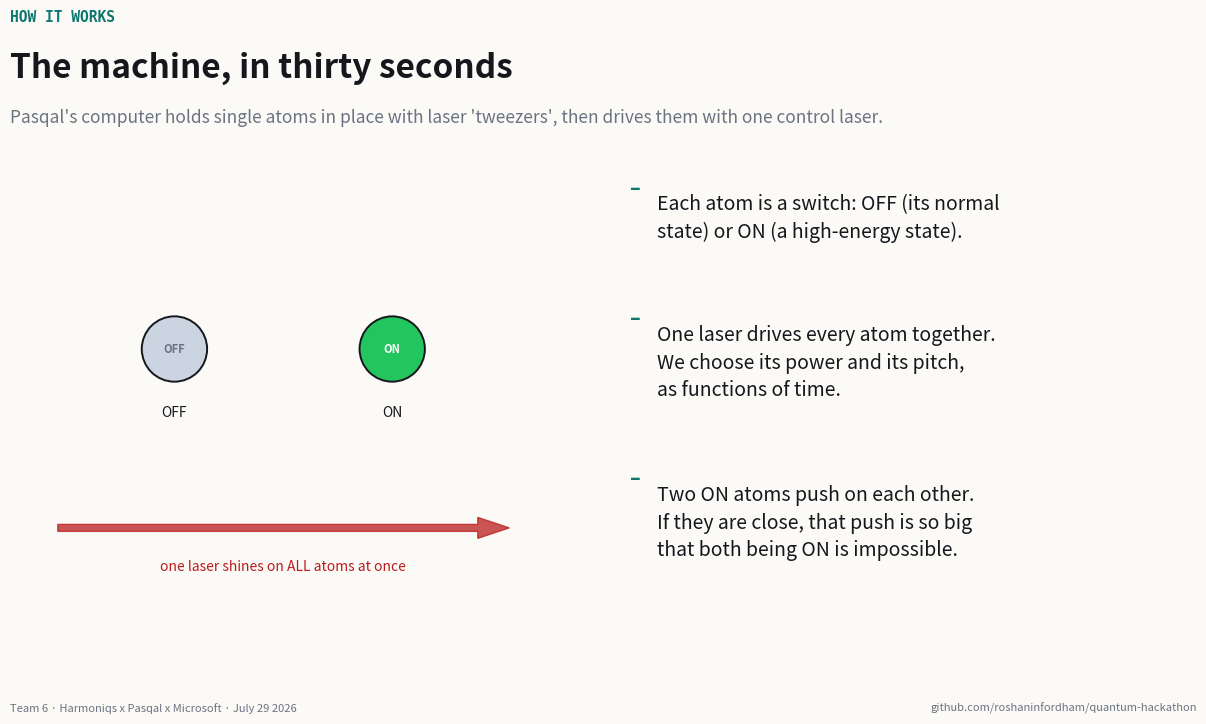

This chart was generated by the following Python code: (Note: this script raises an exception after producing the figure.)
#!/usr/bin/env python3
"""Combined hackathon deck (Ch01 + Ch02) -> HACKATHON_slides.pdf.

Design rules: max ~5 lines per text block, every acronym defined on the
glossary slide, every number tagged with where it comes from, one
step-by-step flowchart per challenge. Run from repo root:
    .venv/bin/python make_slides_hackathon.py
"""

import matplotlib
import numpy as np

matplotlib.use("Agg")
matplotlib.rcParams["pdf.fonttype"] = 42
import matplotlib.image as mpimg
import matplotlib.pyplot as plt
from matplotlib.backends.backend_pdf import PdfPages
from matplotlib.patches import Circle, FancyArrow, FancyBboxPatch

INK = "#16161d"; ACCENT = "#0f766e"; GOOD = "#15803d"; MUTED = "#6b7280"
BG = "#fbfaf7"; ON = "#22c55e"; OFF = "#cbd5e1"; BAD = "#b91c1c"
W, H = 13.333, 7.5


def new_slide(title, kicker=None, subhead=None):
    fig = plt.figure(figsize=(W, H)); fig.patch.set_facecolor(BG)
    if kicker:
        fig.text(0.055, 0.95, kicker.upper(), fontsize=10.5, color=ACCENT,
                 fontweight="bold", family="monospace")
    fig.text(0.055, 0.875, title, fontsize=24, color=INK, fontweight="bold")
    if subhead:
        fig.text(0.055, 0.815, subhead, fontsize=12.5, color=MUTED)
    fig.text(0.055, 0.03, "Team 6 · Harmoniqs x Pasqal x Microsoft · July 29 2026",
             fontsize=8, color=MUTED)
    fig.text(0.945, 0.03, "github.com/roshaninfordham/quantum-hackathon",
             fontsize=8, color=MUTED, ha="right")
    return fig


def lines(fig, items, x=0.055, y=0.73, dy=0.085, fs=14.5, color=INK):
    """Spoken sentences with generous spacing (design rule: max ~5)."""
    for body in items:
        fig.text(x, y, "–", fontsize=fs, color=ACCENT, fontweight="bold")
        fig.text(x + 0.020, y, body, fontsize=fs, color=color, va="top",
                 linespacing=1.4)
        y -= dy + body.count("\n") * fs * 0.0028
    return y


def image_panel(fig, path, rect, caption=None):
    ax = fig.add_axes(rect); ax.imshow(mpimg.imread(path)); ax.axis("off")
    if caption:
        fig.text(rect[0] + rect[2] / 2, rect[1] - 0.030, caption,
                 fontsize=9.5, color=MUTED, ha="center")
    return ax


def canvas(fig, rect, xlim, ylim):
    ax = fig.add_axes(rect); ax.set_xlim(*xlim); ax.set_ylim(*ylim)
    ax.set_aspect("equal"); ax.axis("off")
    return ax


def atom(ax, x, y, on, r=0.42, label=None, blockade=None):
    ax.add_patch(Circle((x, y), r, facecolor=ON if on else OFF,
                        edgecolor=INK, lw=1.4, zorder=3))
    ax.text(x, y, "ON" if on else "OFF", ha="center", va="center", fontsize=8,
            fontweight="bold", color="white" if on else MUTED, zorder=4)
    if blockade:
        ax.add_patch(Circle((x, y), blockade, fill=False, ls="--",
                            edgecolor=ACCENT, lw=1.2, alpha=0.7))
    if label:
        ax.text(x, y - r - 0.45, label, ha="center", fontsize=10, color=INK)


def flow(fig, steps, y=0.46, x0=0.055, x1=0.945, box_h=0.30):
    """Horizontal numbered flowchart: [(title, sub), ...]."""
    n = len(steps)
    gap = 0.018
    bw = (x1 - x0 - gap * (n - 1)) / n
    for i, (t, sub) in enumerate(steps):
        bx = x0 + i * (bw + gap)
        fig.patches.append(FancyBboxPatch(
            (bx, y - box_h / 2), bw, box_h, transform=fig.transFigure,
            boxstyle="round,pad=0.008", facecolor="white", edgecolor=ACCENT,
            lw=1.6, zorder=2))
        fig.text(bx + 0.012, y + box_h / 2 - 0.045, f"{i + 1}", fontsize=17,
                 color=ACCENT, fontweight="bold", zorder=3)
        fig.text(bx + bw / 2, y + box_h / 2 - 0.075, t, fontsize=11.5,
                 color=INK, fontweight="bold", ha="center", va="top",
                 zorder=3, linespacing=1.25)
        fig.text(bx + bw / 2, y + 0.015, sub, fontsize=9.5, color=MUTED,
                 ha="center", va="top", zorder=3, linespacing=1.3)
        if i < n - 1:
            fig.text(bx + bw + gap / 2, y, "→", fontsize=15, color=ACCENT,
                     ha="center", va="center", zorder=3)


_n = [0]
pdf = PdfPages("HACKATHON_slides.pdf")


def save(fig):
    _n[0] += 1
    pdf.savefig(fig)
    import os
    os.makedirs("slides_png", exist_ok=True)
    fig.savefig(f"slides_png/slide_{_n[0]:02d}.png", dpi=130,
                facecolor=fig.get_facecolor())
    plt.close(fig)


# ── 1 · title ────────────────────────────────────────────────────────────
fig = plt.figure(figsize=(W, H)); fig.patch.set_facecolor(BG)
fig.text(0.5, 0.66, "Two challenges, one laser", fontsize=38, color=INK,
         fontweight="bold", ha="center")
fig.text(0.5, 0.55, "First we entangled two atoms. Then we made five atoms solve a puzzle.\n"
         "Checked on Pasqal's cloud — and run twice on the real quantum computer.",
         fontsize=15, color=ACCENT, ha="center", linespacing=1.6)
fig.text(0.28, 0.36, "Challenge 1 score", fontsize=13, color=MUTED, ha="center")
fig.text(0.28, 0.28, "0.75  →  1.000000", fontsize=22, color=GOOD, ha="center", fontweight="bold")
fig.text(0.72, 0.36, "Challenge 2 score", fontsize=13, color=MUTED, ha="center")
fig.text(0.72, 0.28, "0.66  →  0.999999", fontsize=22, color=GOOD, ha="center", fontweight="bold")
fig.text(0.5, 0.14, "Team 6 · A Real Quantum Hackathon · Microsoft Garage NYC",
         fontsize=11, color=MUTED, ha="center")
save(fig)

# ── 2 · the machine ─────────────────────────────────────────────────────
fig = new_slide("The machine, in thirty seconds", "how it works",
                "Pasqal's computer holds single atoms in place with laser 'tweezers', then drives them with one control laser.")
ax = canvas(fig, [0.05, 0.14, 0.42, 0.56], (-3.2, 3.2), (-2.6, 2.8))
atom(ax, -1.4, 1.0, False, label="OFF")
atom(ax, 1.4, 1.0, True, label="ON")
ax.add_patch(FancyArrow(-2.9, -1.3, 5.4, 0, width=0.09, color=BAD, alpha=0.75))
ax.text(0, -1.85, "one laser shines on ALL atoms at once", ha="center",
        fontsize=10, color=BAD)
lines(fig, [
    "Each atom is a switch: OFF (its normal\nstate) or ON (a high-energy state).",
    "One laser drives every atom together.\nWe choose its power and its pitch,\nas functions of time.",
    "Two ON atoms push on each other.\nIf they are close, that push is so big\nthat both being ON is impossible.",
], x=0.52, y=0.72, dy=0.135, fs=14)
save(fig)

# ── 3 · glossary ─────────────────────────────────────────────────────────
fig = new_slide("Six terms — this is all the jargon we need", "glossary")
terms = [
    ("Ω(t)  'omega'", "laser POWER over time. The machine allows up to 12.6 rad/µs (from Pasqal's published spec)."),
    ("δ(t)  'delta'", "laser PITCH (frequency offset) over time — negative discourages ON, positive encourages it."),
    ("Blockade, R_b", "the no-two-ON rule. Its reach R_b ≈ 7.2 µm follows from the machine's spec: R_b = (C₆/Ω)^(1/6)."),
    ("Fidelity F", "Challenge 1's score, defined by the organizers: F = |⟨target|our state⟩|². 1.0 = perfect match."),
    ("MIS · P_MIS", "Maximum Independent Set: biggest group with no two neighbors. P_MIS (Challenge 2's score) = the\nprobability one measurement shows a best answer."),
    ("QPU · shot", "QPU = the real quantum computer (FRESNEL, in France). A shot = one run + one photo of the atoms.\nAll scores use 500 shots — the count fixed in the challenge brief."),
]
y = 0.74
for name, desc in terms:
    fig.text(0.055, y, name, fontsize=13.5, color=ACCENT, fontweight="bold", family="monospace")
    fig.text(0.28, y, desc, fontsize=12.5, color=INK, va="top", linespacing=1.35)
    y -= 0.105
save(fig)

# ── 4 · ch1 problem ─────────────────────────────────────────────────────
fig = new_slide("Challenge 1 — make two atoms share one excitation", "part one · the task")
fig.text(0.055, 0.775, "GIVEN by the organizers:", fontsize=12, color=MUTED, fontweight="bold")
lines(fig, [
    "Two atoms, both OFF, at spacing 5.0 µm — and then again at 6.5 µm.",
    "A starter pulse to beat. Its scores: F = 0.9926 (close pair) and F = 0.7500 (far pair).",
    "The target: the Bell state (|gr⟩+|rg⟩)/√2 — one atom ON, but genuinely shared between both.",
], y=0.73, dy=0.075, fs=14)
fig.text(0.055, 0.46, "WE design:", fontsize=12, color=MUTED, fontweight="bold")
lines(fig, [
    "The laser power Ω(t) and pitch δ(t), inside the machine's published limits, at both spacings.",
], y=0.415, dy=0.07, fs=14)
fig.text(0.055, 0.28, "The whole challenge in one sentence: the starter pulse loses 25% at the far spacing —\n"
         "find pulses that do not.",
         fontsize=15, color=ACCENT, fontweight="bold", linespacing=1.5)
save(fig)

# ── 5 · ch1 diagnosis ────────────────────────────────────────────────────
fig = new_slide("Where the missing 25% goes", "part one · diagnosis",
                "We computed the state at every moment of the pulse (exact simulation). Red = the forbidden both-ON state.")
image_panel(fig, "ch01/fig_dynamics_r2.png", [0.06, 0.235, 0.88, 0.54],
            "x-axis: time during the pulse, in microseconds · y-axis: probability of each two-atom outcome")
lines(fig, [
    "Left, the starter pulse at 6.5 µm: the atoms are far apart, the blockade is weak, and 22% leaks into\nthe forbidden both-ON state (red). The target (green) gets stuck at 0.75.",
    "Right, our pulse: gentler power restores the blockade, so red stays at zero and green reaches 1.0.",
], y=0.155, dy=0.062, fs=12.5)
save(fig)

# ── 6 · ch1 solution flowchart ───────────────────────────────────────────
fig = new_slide("How we solved it, step by step", "part one · our approach")
flow(fig, [
    ("Build the referee", "one program that scores\nany pulse exactly the way\nthe judges do"),
    ("Reproduce the\nbaseline", "0.9926 and 0.7500 —\nnow 'beat it' is a\ntestable claim"),
    ("Diagnose with\nphysics", "one ratio (push ÷ power)\nexplains the failure;\nlower the power to fix it"),
    ("Optimize for\nspeed", "a standard method (GRAPE,\nfrom NMR research) shapes\nthe pulse near the physical\nspeed limit"),
    ("Validate\noutward", "device rule-check → cloud,\n500 shots → the real\nmachine, 500 shots"),
], y=0.55)
lines(fig, [
    "Each step is checked before the next: the referee has self-tests, the optimizer's math is verified\nagainst brute force, and we publish our predicted hardware numbers BEFORE each real run.",
    "Result: fidelity 1.000000 at both spacings, with pulses 224–600 nanoseconds long —\nup to 11× shorter than the starter pulse, which matters because noise grows with time.",
], y=0.30, dy=0.085, fs=13.5)
save(fig)

# ── 7 · ch1 results ─────────────────────────────────────────────────────
fig = new_slide("Challenge 1 results", "part one · scores",
                "All scores from the same exact simulator the judges use; cloud columns are measured, 500 shots each.")
image_panel(fig, "ch01/ch01_results.png", [0.05, 0.17, 0.9, 0.58],
            "top row: our pulse shapes (x: time; blue: power Ω, red: pitch δ) · bottom-left: score bars vs baseline ·"
            " bottom-right: cloud measurements (dots) vs simulation (circles) — they agree")
lines(fig, [
    "Grey bars are the starter pulse: 0.9926 and 0.7500. Green and blue bars are ours: 0.999+ everywhere.",
], y=0.115, dy=0.05, fs=12.5)
save(fig)

# ── 8 · ch1 real QPU ────────────────────────────────────────────────────
fig = new_slide("On the real machine: 89.4% entangled", "part one · real hardware")
image_panel(fig, "ch01/screenshots/pasqal_qpu_bitstrings.png", [0.03, 0.13, 0.57, 0.64],
            "Pasqal's own results page · x: the four possible photos of two atoms · y: % of 500 shots")
lines(fig, [
    "We sent our 260-nanosecond pulse\nto FRESNEL_CAN1, in France.",
    "The two tall bars are the Bell state:\none atom ON, either one — together\n89.4% of all 500 photos.",
    "The bars are equal, as the physics\ndemands. The forbidden both-ON\nresult appears in only 2.4%.",
    "We published the expected range\nbefore the run — the result landed\ninside it.",
], x=0.63, y=0.75, dy=0.115, fs=12)
save(fig)

# ── 9 · bridge ──────────────────────────────────────────────────────────
fig = new_slide("Same laser, bigger question: can the atoms compute?", "the bridge")
lines(fig, [
    "Challenge 1 treated the blockade as an obstacle. Challenge 2 uses it as a resource:",
    "The no-two-ON rule is exactly the rule of a famous puzzle — and the hardware enforces it for free.",
], y=0.72, dy=0.09, fs=15)
fig.text(0.055, 0.50, "Also carried forward from Challenge 1:", fontsize=12, color=MUTED, fontweight="bold")
lines(fig, [
    "Short pulses beat long ones on real hardware (noise grows with time).",
    "One referee program per challenge; predictions published before every hardware run.",
], y=0.455, dy=0.08, fs=14)
save(fig)

# ── 10 · ch2 problem ─────────────────────────────────────────────────────
fig = new_slide("Challenge 2 — the seating puzzle", "part two · the task",
                "Maximum Independent Set (MIS): seat the most people so that no two sit next to each other.")
ax = canvas(fig, [0.05, 0.12, 0.42, 0.55], (-2.6, 2.6), (-2.6, 2.9))
th = [np.pi/2, np.pi/2 + 2*np.pi/3, np.pi/2 + 4*np.pi/3]
for t in th:
    ax.plot([0, 1.8*np.cos(t)], [0, 1.8*np.sin(t)], color=INK, lw=2, zorder=1)
    atom(ax, 1.8*np.cos(t), 1.8*np.sin(t), True, r=0.36)
atom(ax, 0, 0, False, r=0.36)
ax.text(0, -2.45, "STAR graph (4 atoms): best answer is\nthe 3 outer atoms ON — only one answer.",
        ha="center", fontsize=9.5, color=INK)
ax2 = canvas(fig, [0.51, 0.12, 0.42, 0.55], (-2.6, 2.6), (-2.6, 2.9))
pts = [(1.9*np.cos(np.pi/2 + 2*np.pi*k/5), 1.9*np.sin(np.pi/2 + 2*np.pi*k/5)) for k in range(5)]
for k in range(5):
    x1, y1 = pts[k]; x2, y2 = pts[(k+1) % 5]
    ax2.plot([x1, x2], [y1, y2], color=INK, lw=2, zorder=1)
for k, (x, y) in enumerate(pts):
    atom(ax2, x, y, k in (1, 4), r=0.36)
ax2.text(0, -2.45, "PENTAGON (5 atoms): any 2 non-neighbors\nON — five equally correct answers.",
         ha="center", fontsize=9.5, color=INK)
lines(fig, [
    "GIVEN: these two graphs, and a starter sweep scoring 0.727 (star) and 0.657 (pentagon).",
    "WE design: where each atom sits (lines = pairs closer than R_b) and the sweep Ω(t), δ(t). A photo at\nthe end reads out the answer: ON atoms are the chosen seats.",
], y=0.755, dy=0.062, fs=12.5)
save(fig)

# ── 11 · ch2 solution flowchart ─────────────────────────────────────────
fig = new_slide("How we solved it, step by step", "part two · our approach")
flow(fig, [
    ("Draw the graph\nwith atoms", "place atoms so 'closer\nthan R_b' gives exactly\nthe target edges —\nverified in code"),
    ("Build the referee", "P_MIS from the exact\nstate; self-tests catch\nconvention mistakes"),
    ("Reproduce the\nbaseline", "0.727 and 0.657, from\nthe brief's own sweep\nparameters"),
    ("Optimize the\nsweep", "GRAPE again — but aimed\nat ALL correct answers at\nonce (the pentagon has 5)"),
    ("Simplify, then\nvalidate", "a 5-knob version for\nhardware → cloud → the\nreal machine"),
], y=0.55)
lines(fig, [
    "The key idea in step 4: the starter sweep is slow and careful, yet still spills. We stop being careful\nand let the optimizer find the best route directly — scores jump to 0.999998 and 0.999999.",
    "And our sweeps take 1000 nanoseconds — one quarter of the starter's 4000 — which wins big under noise.",
], y=0.30, dy=0.085, fs=13.5)
save(fig)

# ── 12 · ch2 results + cloud ─────────────────────────────────────────────
fig = new_slide("Challenge 2 results — and 1500 perfect photos", "part two · scores")
image_panel(fig, "ch02/fig_ch02_results.png", [0.04, 0.235, 0.92, 0.54],
            "left/middle — x: time (µs), blue: power Ω, red: pitch δ · right — x: puzzle, y: score P_MIS")
lines(fig, [
    "On Pasqal's cloud: 1500 shots across three sweeps, and every single photo showed a correct answer.",
    "The pentagon's five answers came back 114, 98, 97, 96, 95 times — evenly, as quantum theory predicts:\nthe machine holds all five answers at once and samples them fairly.",
], y=0.155, dy=0.062, fs=12.5)
save(fig)

# ── 13 · ch2 real QPU ────────────────────────────────────────────────────
fig = new_slide("Real atoms pick the right answer, 7 to 1", "part two · real hardware")
image_panel(fig, "ch02/screenshots/pasqal_qpu_star_bitstrings.png", [0.03, 0.13, 0.57, 0.64],
            "Pasqal's results page · top-left: our star, drawn by the machine itself · bottom — x: measured pattern, y: % of 500 shots")
lines(fig, [
    "The register view shows the machine\nholding OUR graph: hub plus three\nleaves, in real optical tweezers.",
    "The towering bar, 0111, is the correct\nanswer: 68.4% of 500 photos.\nThe runner-up gets 9.2%.",
    "That is below the 80% we predicted:\nkeeping three atoms ON compounds\nreadout losses. We published the\nprediction first, the analysis after.",
], x=0.63, y=0.75, dy=0.125, fs=12)
save(fig)

# ── 14 · score sheet ─────────────────────────────────────────────────────
fig = new_slide("The score sheet", "summary")
fig.text(0.055, 0.765, "Challenge 1 — fidelity F (score defined in the brief)", fontsize=13.5, color=INK, fontweight="bold")
rows1 = [("", "close pair (5.0 µm)", "far pair (6.5 µm)", "pulse length"),
         ("Starter pulse", "0.9926", "0.7500", "352 ns"),
         ("Ours (best)", "1.000000", "1.000000", "224–600 ns"),
         ("Real machine", "89.4% entangled (500 shots)", "n/a on this lattice", "260 ns")]
y = 0.715
for i, row in enumerate(rows1):
    for text, xx in zip(row, (0.07, 0.32, 0.60, 0.84)):
        fig.text(xx, y, text, fontsize=12, color=GOOD if i == 2 else INK,
                 fontweight="bold" if i in (0, 2) else "normal")
    y -= 0.048
fig.text(0.055, 0.475, "Challenge 2 — answer probability P_MIS (score defined in the brief)", fontsize=13.5, color=INK, fontweight="bold")
rows2 = [("", "star (4 atoms)", "pentagon (5 atoms)", "sweep length"),
         ("Starter sweep", "0.727", "0.657", "4000 ns"),
         ("Ours (best)", "0.999998", "0.999999", "1000–2000 ns"),
         ("Cloud, 500-shot runs", "500/500 correct", "500/500, twice", "—"),
         ("Real machine", "68.4% exact (7× runner-up)", "n/a on this lattice", "1000 ns")]
y = 0.425
for i, row in enumerate(rows2):
    for text, xx in zip(row, (0.07, 0.32, 0.60, 0.84)):
        fig.text(xx, y, text, fontsize=12, color=GOOD if i == 2 else INK,
                 fontweight="bold" if i in (0, 2) else "normal")
    y -= 0.048
fig.text(0.055, 0.125, "Both stages completed. Every number regenerates from our public repository;\n"
         "every hardware claim carries the machine's own batch ID.",
         fontsize=12.5, color=ACCENT, fontweight="bold", linespacing=1.4)
save(fig)

# ── 15 · closing ────────────────────────────────────────────────────────
fig = new_slide("What we're taking home", "closing")
lines(fig, [
    "Diagnose before you optimize: one physics ratio (push ÷ power) explained both baseline failures.",
    "On real hardware, time is the enemy: our pulses are 4–11× shorter than the starters, and that is\nexactly why they survive noise.",
    "Five simple knobs got within half a percent of full optimal control — and carried over to bigger\npuzzles without re-tuning. That is the recipe for the 80-atom instances of Challenge 3.",
    "Trust is a workflow: one referee per challenge, predictions published before both hardware runs,\nand the one miss analyzed in the open.",
    "Thank you to the Pasqal stack — the Pulser toolkit, the free cloud emulator, and the FRESNEL\nmachine that drew our graph back at us.",
], y=0.73, dy=0.115, fs=14)
save(fig)

pdf.close()
print(f"wrote HACKATHON_slides.pdf ({_n[0]} slides) + slides_png/")
